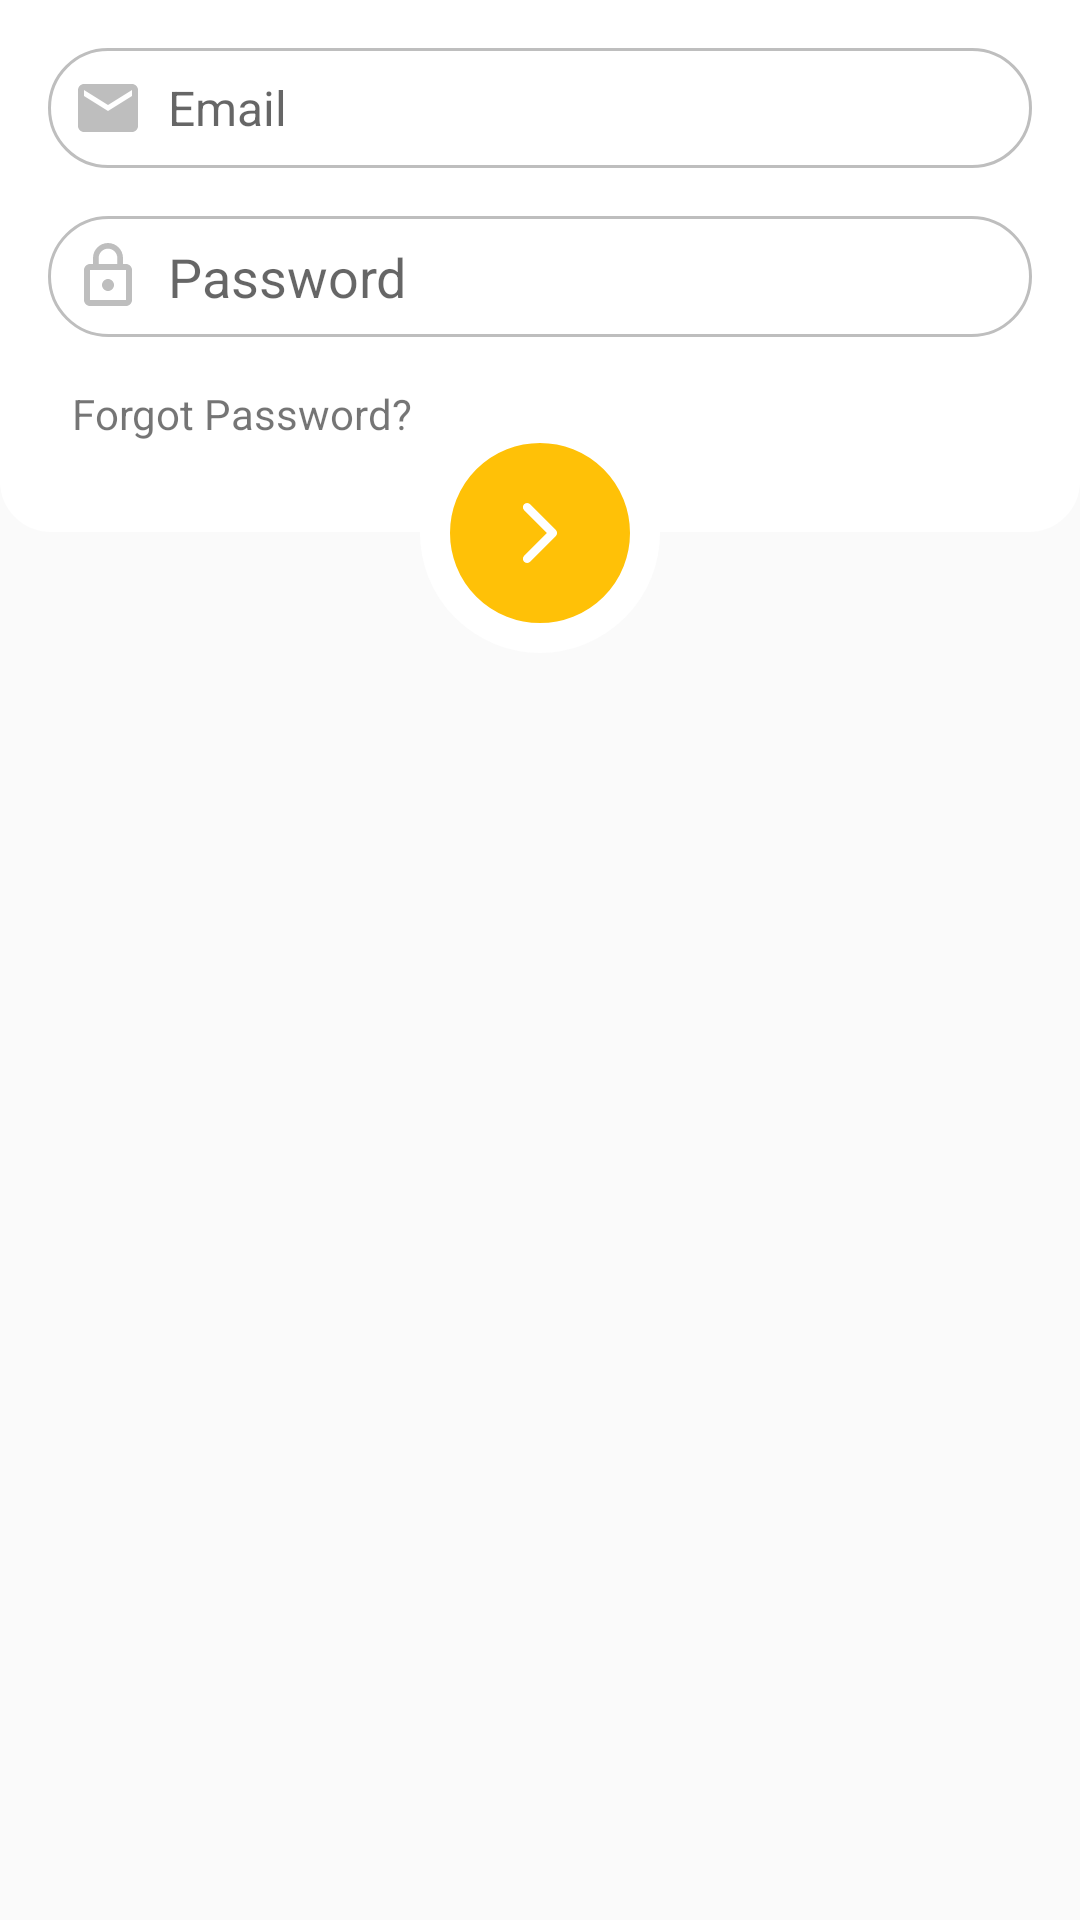

This screen was rendered from an Android layout file. Write that file and the resources it references.
<!-- AndroidManifest.xml: application theme AppTheme -->
<!-- res/layout/fragment_signin.xml -->
<?xml version="1.0" encoding="utf-8"?>
<androidx.coordinatorlayout.widget.CoordinatorLayout
    xmlns:android="http://schemas.android.com/apk/res/android"
    android:id="@+id/clMain"
    android:layout_width="match_parent"
    android:layout_height="match_parent"
    android:orientation="vertical">

    <RelativeLayout
        android:layout_width="match_parent"
        android:layout_height="wrap_content">


        <LinearLayout
            android:layout_width="match_parent"
            android:layout_height="wrap_content"
            android:orientation="vertical"
            android:background="@drawable/bg_login_background2"
            android:id="@+id/llMain">

            <EditText
                android:layout_width="match_parent"
                android:layout_height="wrap_content"
                android:padding="@dimen/edittext_padding"
                android:hint="Email"
                android:inputType="textEmailAddress"
                android:drawableLeft="@drawable/ic_email"
                android:textColor="@color/text_color_grey_dark"
                android:layout_margin="@dimen/activity_margin"
                android:textSize="@dimen/text_size_medium"
                android:background="@drawable/bg_et_background"
                android:drawablePadding="@dimen/edittext_padding"></EditText>

            <EditText
                android:layout_width="match_parent"
                android:layout_height="wrap_content"
                android:padding="@dimen/edittext_padding"
                android:inputType="textPassword"
                android:hint="Password"
                android:layout_marginLeft="@dimen/activity_margin"
                android:layout_marginRight="@dimen/activity_margin"
                android:drawableLeft="@drawable/ic_password"
                android:drawablePadding="@dimen/edittext_padding"
                android:background="@drawable/bg_et_background"></EditText>


            <TextView
                android:layout_width="match_parent"
                android:layout_height="wrap_content"
                android:text="Forgot Password?"
                android:layout_marginLeft="@dimen/activity_margin"
                android:layout_marginTop="@dimen/activity_margin"
                android:layout_marginBottom="30dp"
                android:paddingLeft="@dimen/edittext_padding"/>

        </LinearLayout>



        <LinearLayout
            android:layout_width="80dp"
            android:layout_height="80dp"
            android:orientation="vertical"
            android:background="@drawable/bg_button_background"
            android:layout_below="@+id/llMain"
            android:gravity="center"
            android:layout_centerInParent="true"
            android:layout_marginTop="-40dp"
            android:id="@+id/llSignin"
            >

            <ImageView
                android:layout_width="20dp"
                android:layout_height="20dp"
                android:src="@drawable/ic_arrow_right"/>


        </LinearLayout>

    </RelativeLayout>






</androidx.coordinatorlayout.widget.CoordinatorLayout>
<!-- resources referenced by this layout -->
<resources>
  <color name="text_color_grey_dark">#858585</color>
  <dimen name="activity_margin">16dp</dimen>
  <dimen name="edittext_padding">8dp</dimen>
  <dimen name="text_size_medium">16sp</dimen>
  <!-- drawable bg_button_background (drawable) -->
  <?xml version="1.0" encoding="utf-8"?>
  <shape xmlns:android="http://schemas.android.com/apk/res/android"
         android:shape="oval">
  
      <solid android:color="@color/text_color_yellow"/>
      <stroke android:width="10dp"
              android:color="@color/text_color_white"/>
  </shape>
  <!-- drawable bg_et_background (drawable-v24) -->
  <?xml version="1.0" encoding="utf-8"?>
  <shape xmlns:android="http://schemas.android.com/apk/res/android"
      android:shape="rectangle">
      <corners android:radius="20dp" />
      <stroke
          android:width="1dp"
          android:color="@color/text_color_grey_light" />
      <padding
          android:bottom="@dimen/activity_margin_extra_small"
          android:left="@dimen/activity_margin_extra_small"
          android:right="@dimen/activity_margin_extra_small"
          android:top="@dimen/activity_margin_extra_small" />
  </shape>
  <!-- drawable bg_login_background2 (drawable) -->
  <?xml version="1.0" encoding="utf-8"?>
  <shape xmlns:android="http://schemas.android.com/apk/res/android"
         android:shape="rectangle">
      <corners
  
          android:bottomLeftRadius="16dp"
          android:bottomRightRadius="16dp"/>
      <solid android:color="@color/text_color_white"/>
      <stroke android:width="2dp"
              android:color="@color/text_color_white"/>
  </shape>
  <!-- drawable ic_arrow_right (drawable) -->
  <?xml version="1.0" encoding="utf-8"?>
  <vector xmlns:android="http://schemas.android.com/apk/res/android"
          android:width="6dp"
          android:height="6dp"
          android:viewportHeight="451.847"
          android:viewportWidth="451.846">
  
      <path
          android:fillColor="#ffffff"
          android:pathData="M345.441,248.292L151.154,442.573c-12.359,12.365-32.397,12.365-44.75,0c-12.354-12.354-12.354-32.391,0-44.744 L278.318,225.92L106.409,54.017c-12.354-12.359-12.354-32.394,0-44.748c12.354-12.359,32.391-12.359,44.75,0l194.287,194.284 c6.177,6.18,9.262,14.271,9.262,22.366C354.708,234.018,351.617,242.115,345.441,248.292z"/>
  </vector>
  <!-- drawable ic_email (drawable) -->
  <vector xmlns:android="http://schemas.android.com/apk/res/android"
      android:width="24dp"
      android:height="24dp"
      android:viewportWidth="24.0"
      android:viewportHeight="24.0">
      <path
          android:fillColor="@color/text_color_grey_light"
          android:pathData="M20,4L4,4c-1.1,0 -1.99,0.9 -1.99,2L2,18c0,1.1 0.9,2 2,2h16c1.1,0 2,-0.9 2,-2L22,6c0,-1.1 -0.9,-2 -2,-2zM20,8l-8,5 -8,-5L4,6l8,5 8,-5v2z" />
  </vector>
  <!-- drawable ic_password (drawable) -->
  <vector xmlns:android="http://schemas.android.com/apk/res/android"
          android:width="24dp"
          android:height="24dp"
          android:viewportWidth="24.0"
          android:viewportHeight="24.0">
      <path
          android:fillColor="@color/text_color_grey_light"
          android:pathData="M12,17c1.1,0 2,-0.9 2,-2s-0.9,-2 -2,-2 -2,0.9 -2,2 0.9,2 2,2zM18,8h-1L17,6c0,-2.76 -2.24,-5 -5,-5S7,3.24 7,6v2L6,8c-1.1,0 -2,0.9 -2,2v10c0,1.1 0.9,2 2,2h12c1.1,0 2,-0.9 2,-2L20,10c0,-1.1 -0.9,-2 -2,-2zM8.9,6c0,-1.71 1.39,-3.1 3.1,-3.1s3.1,1.39 3.1,3.1v2L8.9,8L8.9,6zM18,20L6,20L6,10h12v10z"/>
  </vector>
  <style name="AppTheme" parent="Theme.AppCompat.Light.NoActionBar">
          
          <item name="colorPrimary">@color/colorPrimary</item>
          <item name="colorPrimaryDark">@color/colorPrimaryDark</item>
          <item name="colorAccent">@color/colorAccent</item>
      </style>
  <color name="text_color_yellow">#ffc107</color>
  <color name="text_color_white">#ffffff</color>
  <color name="text_color_grey_light">#bebebe</color>
  <dimen name="activity_margin_extra_small">4dp</dimen>
  <color name="colorPrimary">#432E70</color>
  <color name="colorPrimaryDark">#432E70</color>
  <color name="colorAccent">#ffc107</color>
</resources>
